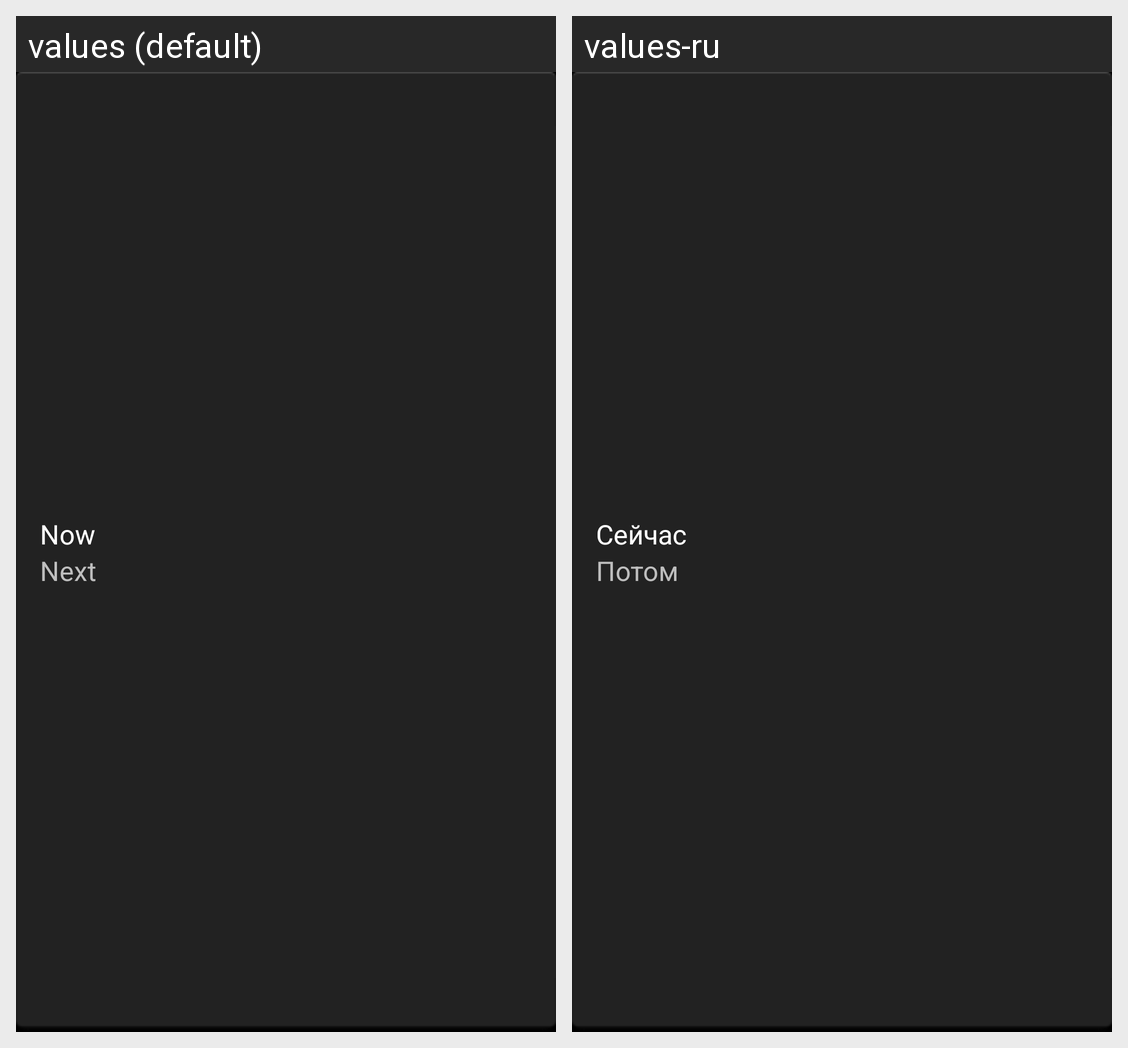

Here is an Android app screen in its default locale and in the app's own translations. Write out the translated-string differences for the strings that appear on this screen.
Android screen res/layout/standard_widget.xml rendered under 2 locales, left to right: values (default), values-ru. Device: Nexus 5 (rendered at 1080×1920; each locale shown at half size, 540×960, under a caption strip naming it); theme android:Theme.NoTitleBar.
Strings drawn on this screen, with the default value and each locale's value (text and hints the layout hard-codes, and strings that could not be matched under every locale, appear in the picture but are not listed):

now
  values: Now
  values-ru: Сейчас

next
  values: Next
  values-ru: Потом
